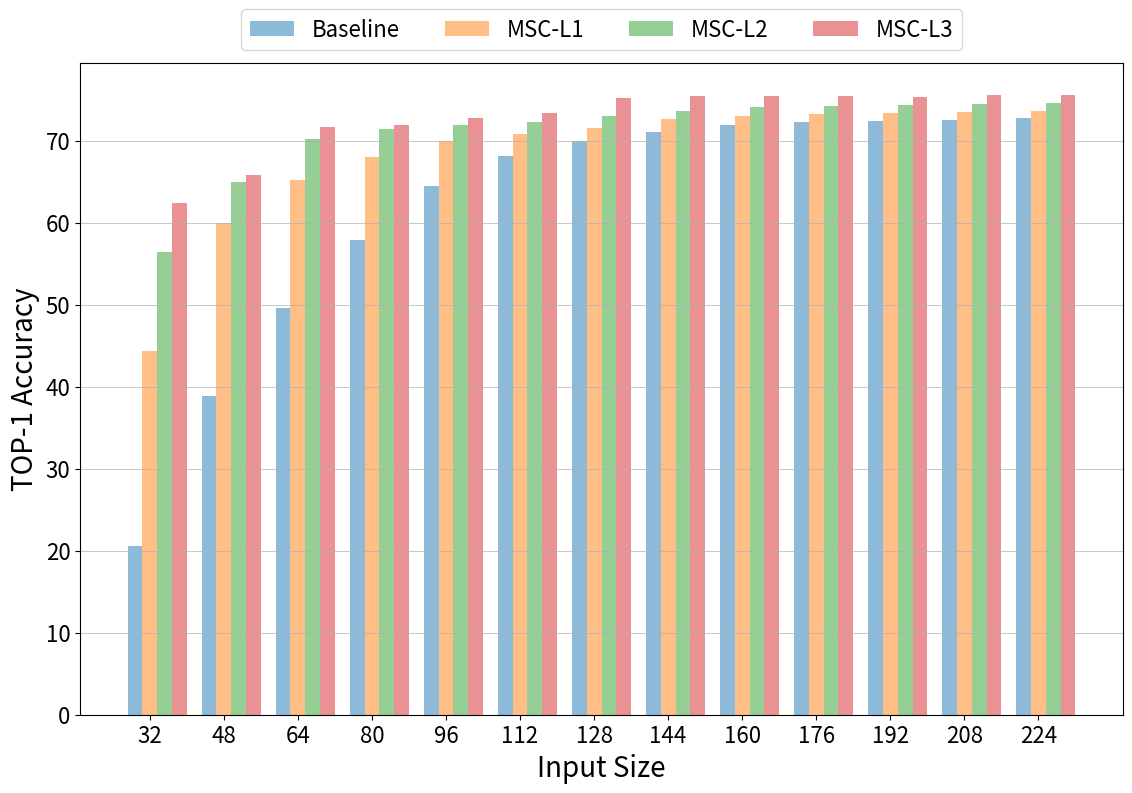

Python code for this plot:
import numpy as np
import matplotlib.pyplot as plt

# 输入数据
methods = ['Baseline', 'MSC-L1', 'MSC-L2', 'MSC-L3']
resolutions = [32, 48, 64, 80, 96, 112, 128, 144, 160, 176, 192, 208, 224]

data = {
    'Baseline': [20.62220192, 38.84151077, 49.61676788, 57.93438339, 64.43374634, 68.14298248, 69.95404816, 71.07376862, 71.90377045, 72.24823761, 72.39689636, 72.56993103, 72.77030182],
    'MSC-L1': [44.40776825, 59.92047501, 65.27773285, 68.02509308, 69.97822113, 70.80858612, 71.59285583, 72.6572113, 73.07401276, 73.2610321, 73.34556274, 73.52957916, 73.65768433],
    'MSC-L2': [56.40776825, 64.92047501, 70.27773285, 71.42509308, 71.97822113, 72.30858612, 72.99285583, 73.6572113, 74.07401276, 74.2610321, 74.34556274, 74.52957916, 74.65768433],
    'MSC-L3': [62.46523285, 65.7772522, 71.73697281, 71.9015274, 72.8037796, 73.44900513, 75.25495911, 75.47386169, 75.47477264, 75.48928833, 75.35262299, 75.64993286, 75.60941315]
}

# 创建柱状图
bar_width = 0.2
opacity = 0.5
index = np.arange(len(resolutions))

fig, ax = plt.subplots(1, 1, figsize=(4 * 2 / 0.7, 4 * 2), layout='constrained')

for i, method in enumerate(methods):
    ax.bar(index + i * bar_width, data[method], bar_width, alpha=opacity, label=method)

ax.set_xlabel('Input Size',fontsize=20)
ax.set_ylabel('TOP-1 Accuracy',fontsize=20)
# ax.set_title('Accuracy of Different Methods on ImageNet at Different Resolutions')
ax.set_xticks(index + bar_width)
ax.set_xticklabels(resolutions)
ax.legend(loc='upper center', bbox_to_anchor=(0.5, 1.1), ncol=len(methods),fontsize=16)

# 添加网格的横线
ax.yaxis.grid(True, linestyle='-', linewidth=0.5)
plt.setp(ax.get_xticklabels(), fontsize=16)
plt.setp(ax.get_yticklabels(), fontsize=16)

plt.tight_layout()
plt.show()
fig.savefig('MSC-imagenet.pdf')